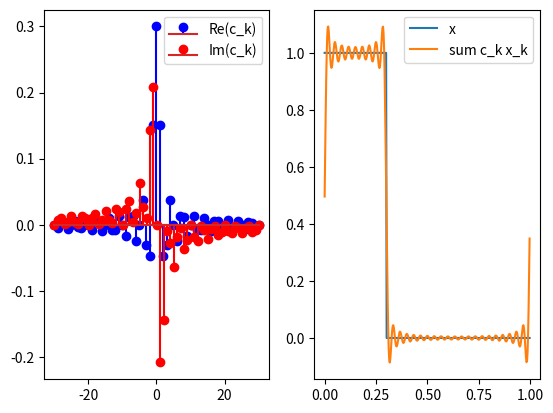

Here is the Python script that generated this plot:
import numpy as np
import matplotlib.pyplot as plt
from scipy.integrate import quad

T_0 = 1.0
F_0 = 1.0 / T_0
Kmax = 30


def rect(t: float) -> float:
    if (t < 0.0) or (t > 0.3):
        return 0
    else:
        return 1


def x_k(t: float, k: int) -> complex:
    return np.exp(1j * 2 * np.pi * F_0 * k * t)


def synth(
    t: float, c_k: list[complex], allK: list[int]
) -> complex:
    return np.sum(
        cckk * x_k(t, kk)
        for kk, cckk in zip(allK, c_k)
    )


allK = np.linspace(
    -Kmax, +Kmax, 2 * Kmax + 1, dtype=int
)
c_k = np.array(
    [
        quad(
            lambda t: x_k(t, kk).conj()
            * rect(t),
            0,
            T_0,
            complex_func=True,
        )[0]
        for kk in allK
    ]
)

plt.figure()
plt.subplot(121)
plt.stem(
    allK, c_k.real, linefmt="b", label="Re(c_k)"
)
plt.stem(
    allK + 0.1,
    c_k.imag,
    linefmt="r",
    label="Im(c_k)",
)
plt.legend()

allT = np.linspace(0, T_0, 401, endpoint=False)
plt.subplot(122)
plt.plot(
    allT, [rect(tt) for tt in allT], label="x"
)
plt.plot(
    allT,
    [synth(tt, c_k, allK) for tt in allT],
    label="sum c_k x_k",
)
plt.legend()
plt.show()
